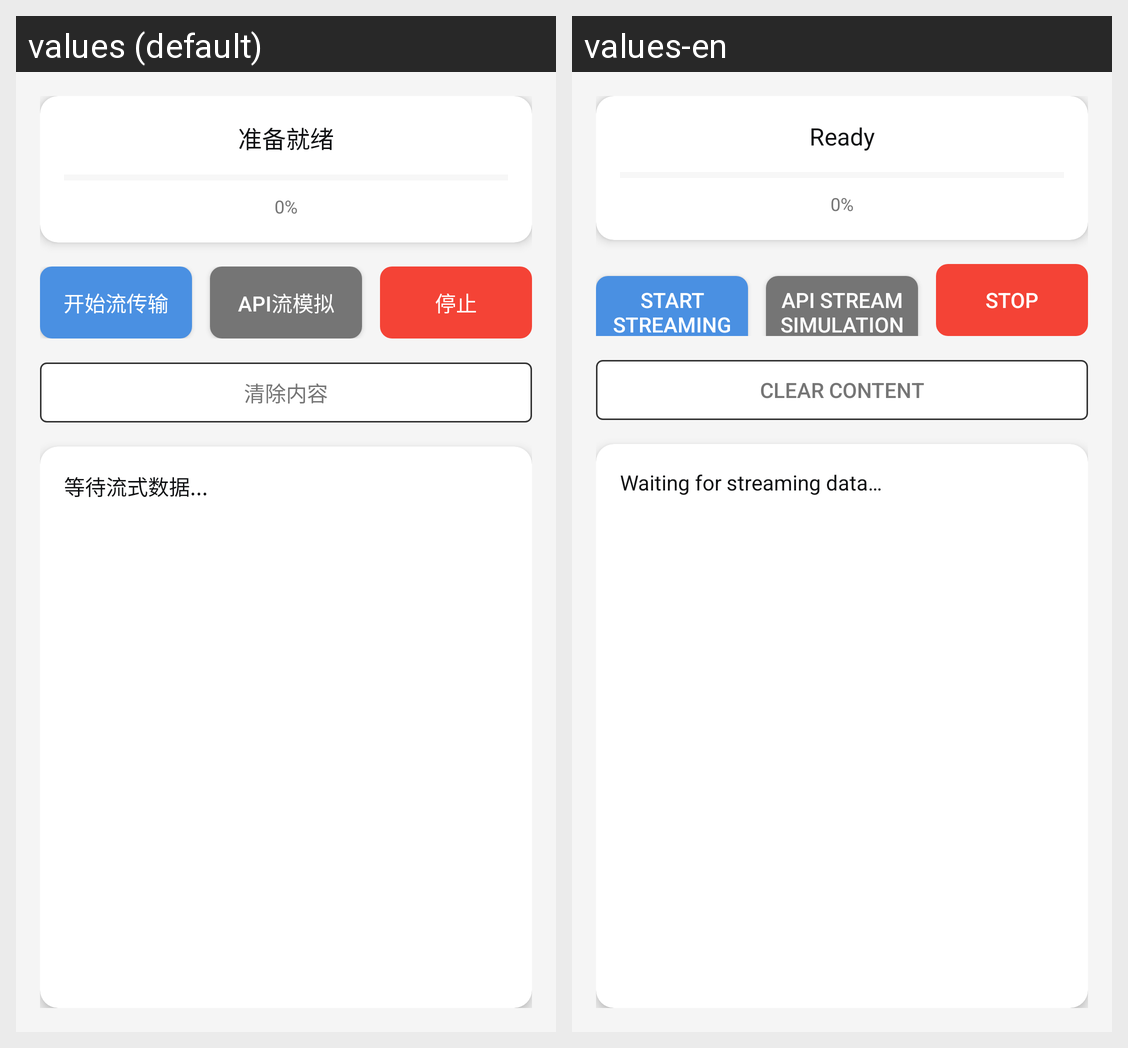

The same Android screen rendered under two of its app's locales, left to right. List the strings drawn on it with the default value and each locale's translation.
Android screen res/layout/fragment_stream.xml rendered under 2 locales, left to right: values (default), values-en. Device: Nexus 5 (rendered at 1080×1920; each locale shown at half size, 540×960, under a caption strip naming it); theme AppTheme.
Strings drawn on this screen, with the default value and each locale's value (text and hints the layout hard-codes, and strings that could not be matched under every locale, appear in the picture but are not listed):

msg_ready
  values: 准备就绪
  values-en: Ready

label_zero_percent
  values: 0%
  values-en: 0%

label_start_stream
  values: 开始流传输
  values-en: Start Streaming

title_api_stream_sim
  values: API流模拟
  values-en: API Stream Simulation

btn_stop
  values: 停止
  values-en: Stop

btn_clear_content
  values: 清除内容
  values-en: Clear Content

msg_waiting_stream
  values: 等待流式数据...
  values-en: Waiting for streaming data…
